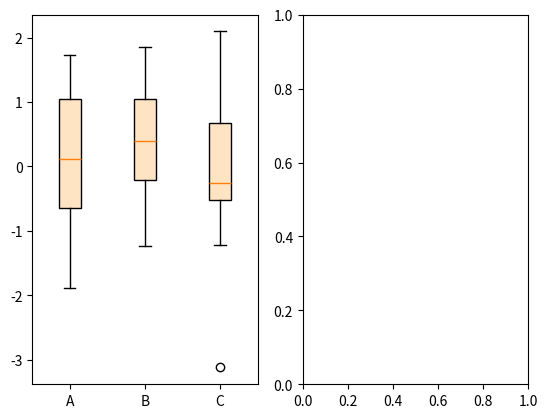

Write Python code to recreate this figure.
import matplotlib.pyplot as plt
import numpy as np

# from matplotlib import cbook

np.random.seed(19680801)
data = np.random.randn(20, 3)
print(data)

fig, (ax1, ax2) = plt.subplots(1, 2)

# single boxplot call
ax1.boxplot(data, tick_labels=['A', 'B', 'C'], patch_artist=True, boxprops={'facecolor': 'bisque'})
plt.show()

# separate calculation of statistics and plotting
#stats = cbook.boxplot_stats(data, labels=['A', 'B', 'C'])
#ax2.bxp(stats, patch_artist=True, boxprops={'facecolor': 'bisque'})
